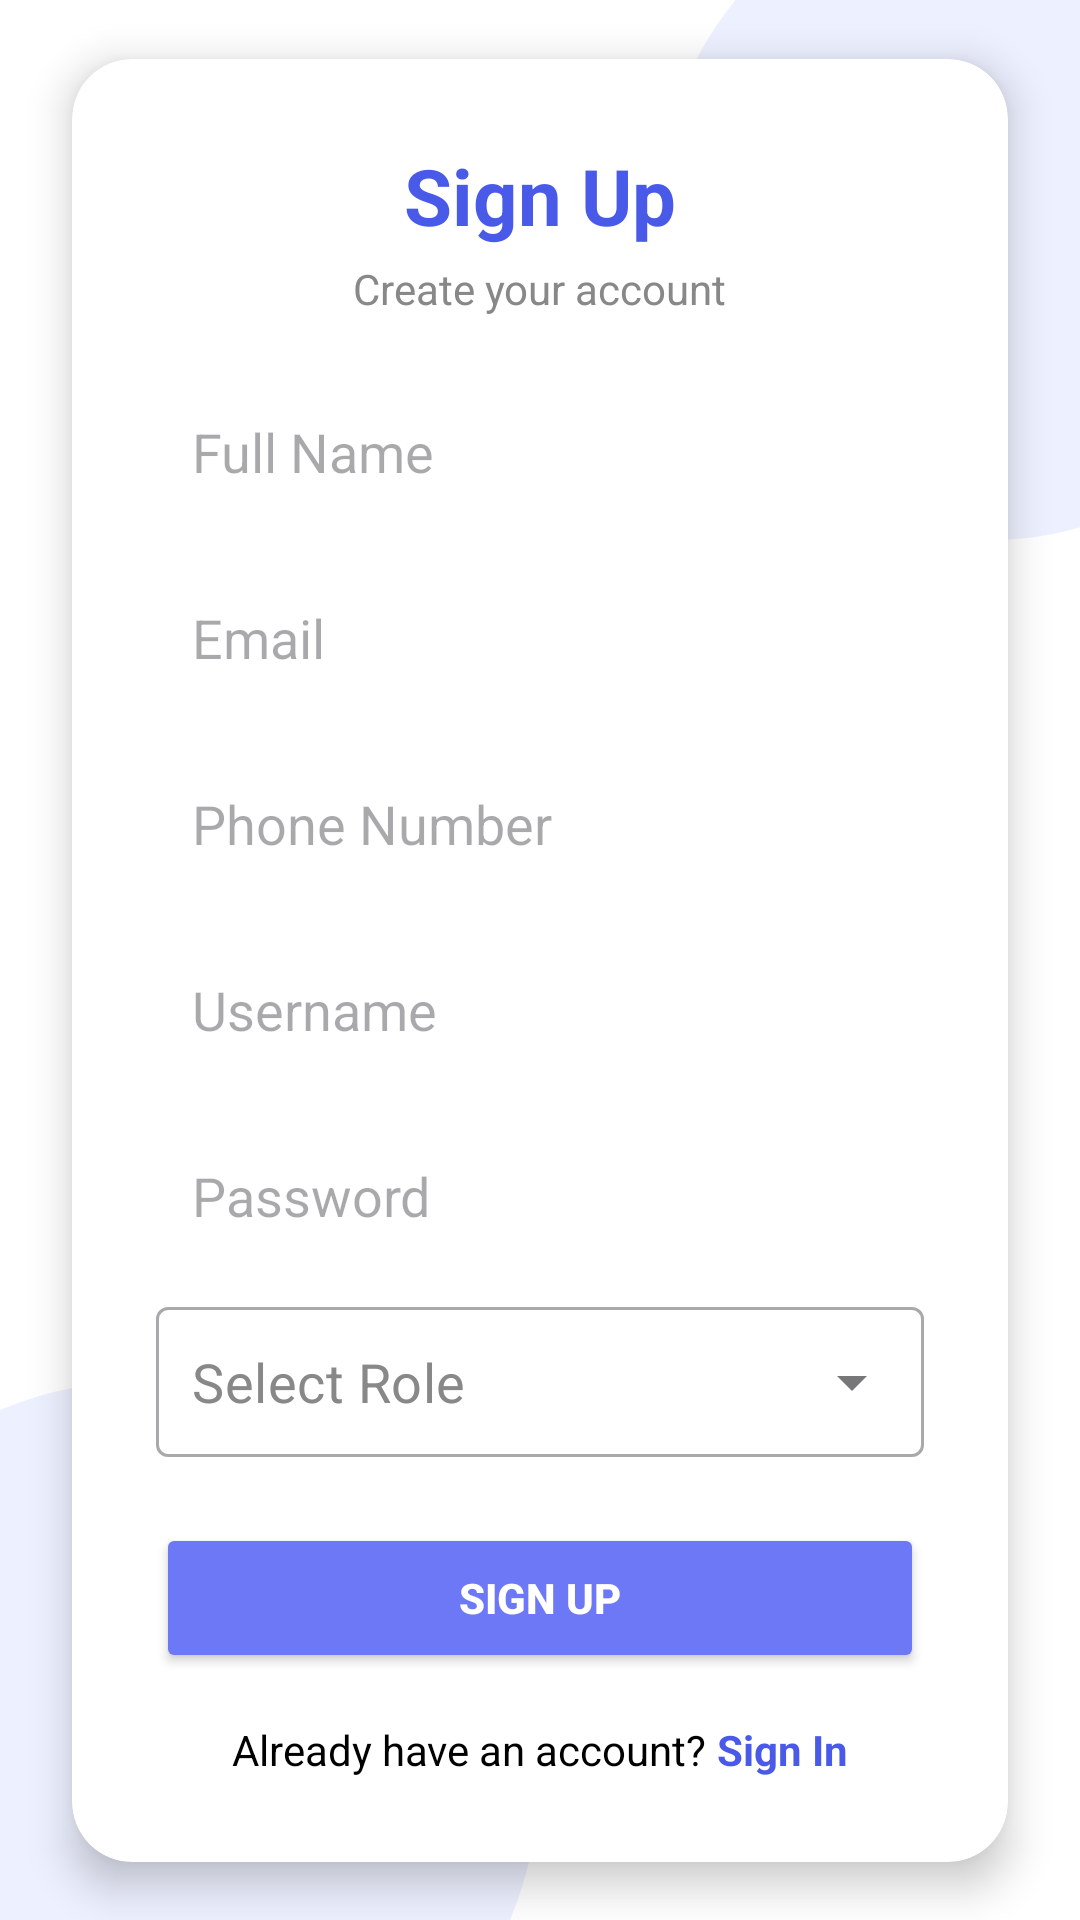

Reconstruct the res/layout file that produces this screen, plus the resources it refers to.
<!-- AndroidManifest.xml: application theme Theme.Soen345 -->
<!-- res/layout/activity_register.xml -->
<?xml version="1.0" encoding="utf-8"?>
<androidx.constraintlayout.widget.ConstraintLayout
    xmlns:android="http://schemas.android.com/apk/res/android"
    xmlns:app="http://schemas.android.com/apk/res-auto"
    xmlns:tools="http://schemas.android.com/tools"
    android:layout_width="match_parent"
    android:layout_height="match_parent"
    android:background="#FFFFFF">

    <View
        android:layout_width="220dp"
        android:layout_height="220dp"
        android:background="@drawable/bubble_shape"
        android:alpha="0.15"
        app:layout_constraintTop_toTopOf="parent"
        app:layout_constraintEnd_toEndOf="parent"
        android:translationX="80dp"
        android:translationY="-40dp"/>

    <View
        android:layout_width="260dp"
        android:layout_height="260dp"
        android:background="@drawable/bubble_shape"
        android:alpha="0.15"
        app:layout_constraintBottom_toBottomOf="parent"
        app:layout_constraintStart_toStartOf="parent"
        android:translationX="-80dp"
        android:translationY="80dp"/>

    <ImageView
        android:id="@+id/registerLogo"
        android:layout_width="132dp"
        android:layout_height="116dp"
        android:layout_marginTop="76dp"
        android:contentDescription="App Logo"
        android:src="@drawable/app_logo"
        app:layout_constraintEnd_toEndOf="parent"
        app:layout_constraintHorizontal_bias="0.498"
        app:layout_constraintStart_toStartOf="parent"
        app:layout_constraintTop_toTopOf="parent" />

    <androidx.cardview.widget.CardView
        android:id="@+id/registerCard"
        android:layout_width="0dp"
        android:layout_height="wrap_content"
        android:layout_margin="24dp"
        app:cardCornerRadius="20dp"
        app:cardElevation="8dp"
        app:layout_constraintTop_toTopOf="parent"
        app:layout_constraintBottom_toBottomOf="parent"
        app:layout_constraintStart_toStartOf="parent"
        app:layout_constraintEnd_toEndOf="parent">

        <LinearLayout
            android:layout_width="match_parent"
            android:layout_height="wrap_content"
            android:orientation="vertical"
            android:padding="28dp">

            <TextView
                android:layout_width="wrap_content"
                android:layout_height="wrap_content"
                android:text="Sign Up"
                android:textSize="26sp"
                android:textStyle="bold"
                android:textColor="#4A5AE8"
                android:layout_gravity="center"/>

            <TextView
                android:layout_width="wrap_content"
                android:layout_height="wrap_content"
                android:text="Create your account"
                android:textColor="#888888"
                android:layout_gravity="center"
                android:layout_marginTop="4dp"
                android:layout_marginBottom="20dp"/>

            <EditText
                android:id="@+id/fullName"
                android:layout_width="match_parent"
                android:layout_height="50dp"
                android:hint="Full Name"
                android:padding="12dp"
                android:background="@drawable/input_field"/>

            <EditText
                android:id="@+id/email"
                android:layout_width="match_parent"
                android:layout_height="50dp"
                android:hint="Email"
                android:layout_marginTop="12dp"
                android:inputType="textEmailAddress"
                android:padding="12dp"
                android:background="@drawable/input_field"/>

            <EditText
                android:id="@+id/phone"
                android:layout_width="match_parent"
                android:layout_height="50dp"
                android:hint="Phone Number"
                android:layout_marginTop="12dp"
                android:inputType="phone"
                android:padding="12dp"
                android:background="@drawable/input_field"/>

            <EditText
                android:id="@+id/username"
                android:layout_width="match_parent"
                android:layout_height="50dp"
                android:hint="Username"
                android:layout_marginTop="12dp"
                android:inputType="textPassword"
                android:padding="12dp"
                android:background="@drawable/input_field"/>

            <EditText
                android:id="@+id/password"
                android:layout_width="match_parent"
                android:layout_height="50dp"
                android:hint="Password"
                android:layout_marginTop="12dp"
                android:inputType="textPassword"
                android:padding="12dp"
                android:background="@drawable/input_field"/>
            

            <com.google.android.material.textfield.TextInputLayout
                style="@style/Widget.MaterialComponents.TextInputLayout.OutlinedBox.ExposedDropdownMenu"
                android:layout_width="match_parent"
                android:layout_height="wrap_content"
                android:layout_marginTop="12dp"
                app:hintEnabled="false">

                <AutoCompleteTextView
                    android:id="@+id/roleAutoComplete"
                    android:layout_width="match_parent"
                    android:layout_height="50dp"
                    android:layout_marginTop="12dp"
                    android:background="@drawable/input_field"
                    android:hint="Select Role"
                    android:inputType="none"
                    android:padding="12dp"
                    android:textSize="18sp"
                    android:textColorHint="#888888"
                    android:focusable="false"
                    android:clickable="true"
                    android:cursorVisible="false"
                    android:popupBackground="#FFFFFF" />

            </com.google.android.material.textfield.TextInputLayout>
            <Button
                android:id="@+id/signupButton"
                android:layout_width="match_parent"
                android:layout_height="50dp"
                android:text="Sign Up"
                android:textColor="#FFFFFF"
                android:textStyle="bold"
                android:layout_marginTop="22dp"
                android:backgroundTint="#6C78F5"/>

            <LinearLayout
                android:layout_width="wrap_content"
                android:layout_height="wrap_content"
                android:orientation="horizontal"
                android:layout_gravity="center"
                android:layout_marginTop="16dp">

                <TextView
                    android:layout_width="wrap_content"
                    android:layout_height="wrap_content"
                    android:text="Already have an account? "
                    android:textColor="#000000"
                    android:textSize="14sp"/>

                <TextView
                    android:id="@+id/signInText"
                    android:layout_width="wrap_content"
                    android:layout_height="wrap_content"
                    android:text="Sign In"
                    android:textColor="#4A5AE8"
                    android:textStyle="bold"
                    android:textSize="14sp"/>

            </LinearLayout>

        </LinearLayout>

    </androidx.cardview.widget.CardView>

</androidx.constraintlayout.widget.ConstraintLayout>
<!-- resources referenced by this layout -->
<resources>
  <!-- drawable app_logo: png bitmap (drawable, 15675 bytes) -->
  <!-- drawable bubble_shape (drawable) -->
  <?xml version="1.0" encoding="utf-8"?>
  <shape xmlns:android="http://schemas.android.com/apk/res/android"
      android:shape="oval">
  
      <solid android:color="#8EA0FF"/>
  
  </shape>
  <style name="Theme.Soen345" parent="Base.Theme.Soen345" />
  <style name="Base.Theme.Soen345" parent="Theme.Material3.DayNight.NoActionBar">
          
          
      </style>
</resources>
